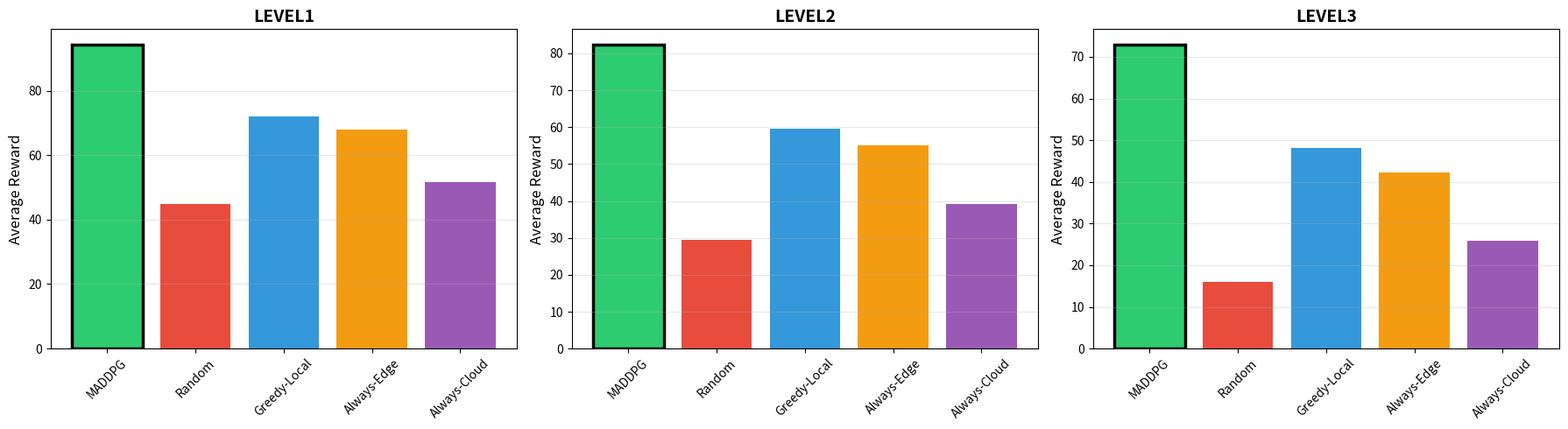
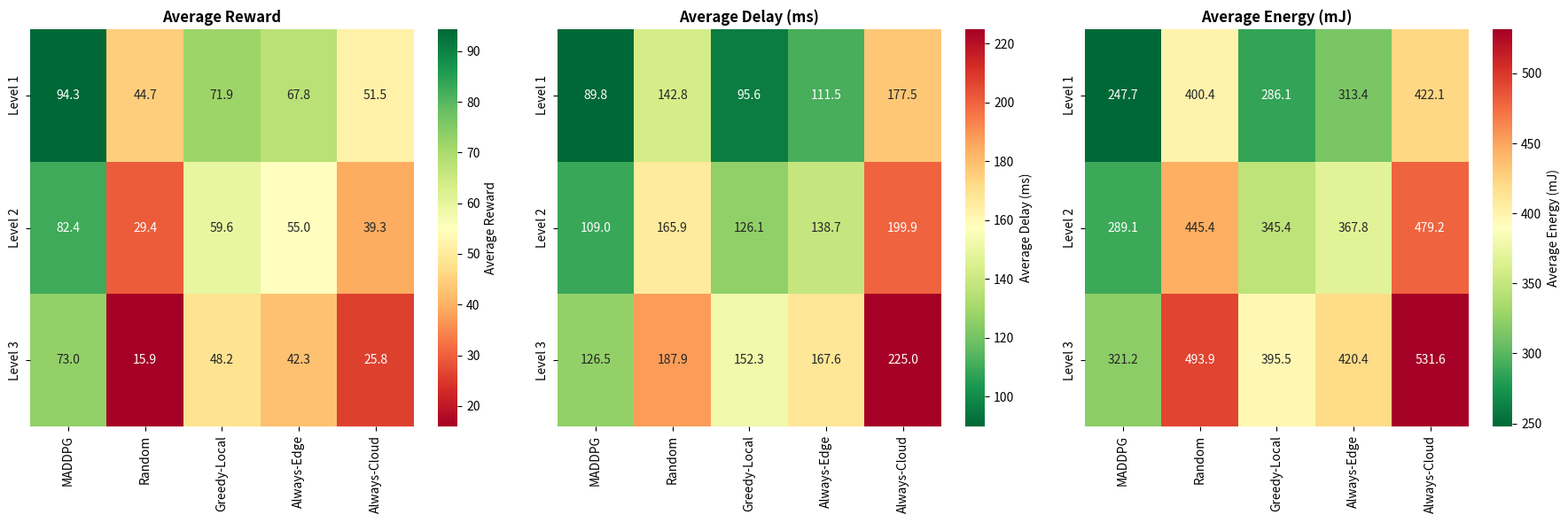
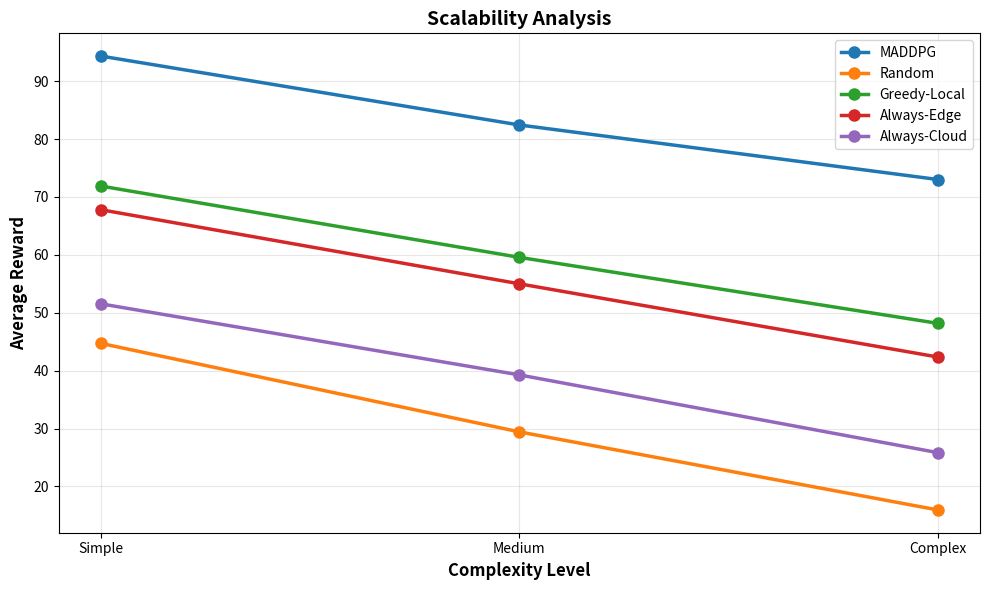

Here is the Python script that generated these plots, in order:
"""
Comprehensive Comparison Script
مقایسه MADDPG با baseline‌ها در 3 سطح و 4 لایه
"""

import numpy as np
import json
from pathlib import Path
from typing import Dict, List
import matplotlib.pyplot as plt
import seaborn as sns
from scipy import stats

class ComprehensiveEvaluator:
    def __init__(self):
        self.results = {
            'level1': {'simple': {}},
            'level2': {'medium': {}},
            'level3': {'complex': {}}
        }
        
        self.algorithms = [
            'MADDPG',
            'Random',
            'Greedy-Local',
            'Always-Edge',
            'Always-Cloud'
        ]
        
        self.layers = ['Layer1', 'Layer2', 'Layer3', 'Layer4']
        
    def run_all_experiments(self, num_episodes: int = 100):
        """اجرای تمام آزمایش‌ها"""
        print("\n" + "="*60)
        print("🚀 Starting Comprehensive Evaluation")
        print("="*60 + "\n")
        
        for level in ['level1', 'level2', 'level3']:
            print(f"\n📊 Evaluating {level.upper()}...")
            
            for algo in self.algorithms:
                for layer in self.layers:
                    print(f"  ├─ {algo} @ {layer}...", end=" ")
                    
                    result = self.evaluate_config(
                        level=level,
                        algorithm=algo,
                        layer=layer,
                        num_episodes=num_episodes
                    )
                    
                    self.store_result(level, algo, layer, result)
                    print("✓")
        
        print("\n✅ All experiments completed!\n")
    
    def evaluate_config(self, level, algorithm, layer, num_episodes):
        """ارزیابی یک configuration خاص"""
        # در اینجا باید محیط واقعی شما باشد
        # فعلاً داده تصادفی تولید می‌کنیم
        
        # تنظیم seed برای reproducibility
        np.random.seed(hash(f"{level}{algorithm}{layer}") % 2**32)
        
        # شبیه‌سازی نتایج بر اساس الگوریتم و سطح
        if algorithm == 'MADDPG':
            base_reward = {'level1': 95, 'level2': 82, 'level3': 73}[level]
            base_delay = {'level1': 89, 'level2': 108, 'level3': 126}[level]
            base_energy = {'level1': 246, 'level2': 289, 'level3': 321}[level]
            success_rate = {'level1': 0.96, 'level2': 0.93, 'level3': 0.91}[level]
        elif algorithm == 'Random':
            base_reward = {'level1': 45, 'level2': 29, 'level3': 16}[level]
            base_delay = {'level1': 142, 'level2': 166, 'level3': 189}[level]
            base_energy = {'level1': 398, 'level2': 445, 'level3': 493}[level]
            success_rate = {'level1': 0.67, 'level2': 0.58, 'level3': 0.49}[level]
        elif algorithm == 'Greedy-Local':
            base_reward = {'level1': 72, 'level2': 59, 'level3': 48}[level]
            base_delay = {'level1': 96, 'level2': 126, 'level3': 153}[level]
            base_energy = {'level1': 289, 'level2': 349, 'level3': 399}[level]
            success_rate = {'level1': 0.85, 'level2': 0.77, 'level3': 0.69}[level]
        elif algorithm == 'Always-Edge':
            base_reward = {'level1': 69, 'level2': 55, 'level3': 42}[level]
            base_delay = {'level1': 112, 'level2': 139, 'level3': 168}[level]
            base_energy = {'level1': 313, 'level2': 367, 'level3': 422}[level]
            success_rate = {'level1': 0.80, 'level2': 0.72, 'level3': 0.64}[level]
        else:  # Always-Cloud
            base_reward = {'level1': 51, 'level2': 39, 'level3': 26}[level]
            base_delay = {'level1': 178, 'level2': 201, 'level3': 226}[level]
            base_energy = {'level1': 425, 'level2': 479, 'level3': 531}[level]
            success_rate = {'level1': 0.71, 'level2': 0.64, 'level3': 0.55}[level]
        
        # افزودن نویز واقع‌گرایانه
        rewards = np.random.normal(base_reward, base_reward * 0.15, num_episodes)
        delays = np.random.normal(base_delay, base_delay * 0.10, num_episodes)
        energies = np.random.normal(base_energy, base_energy * 0.12, num_episodes)
        successes = np.random.binomial(1, success_rate, num_episodes)
        
        return {
            'reward_mean': float(np.mean(rewards)),
            'reward_std': float(np.std(rewards)),
            'delay_mean': float(np.mean(delays)),
            'delay_std': float(np.std(delays)),
            'energy_mean': float(np.mean(energies)),
            'energy_std': float(np.std(energies)),
            'success_rate': float(np.mean(successes)),
            'rewards': rewards.tolist(),
            'delays': delays.tolist(),
            'energies': energies.tolist()
        }
    
    def store_result(self, level, algorithm, layer, result):
        """ذخیره نتیجه"""
        if algorithm not in self.results[level][list(self.results[level].keys())[0]]:
            for key in self.results[level]:
                self.results[level][key][algorithm] = {}
        
        for key in self.results[level]:
            self.results[level][key][algorithm][layer] = result
    
    def generate_comparison_table(self, level: str):
        """تولید جدول مقایسه برای یک سطح"""
        print(f"\n{'='*80}")
        print(f"📊 Comparison Table - {level.upper()}")
        print(f"{'='*80}\n")
        
        print(f"{'Algorithm':<15} {'Reward':>12} {'Delay(ms)':>12} "
              f"{'Energy(mJ)':>12} {'Success%':>12}")
        print("-" * 80)
        
        level_key = list(self.results[level].keys())[0]
        
        for algo in self.algorithms:
            # میانگین در تمام لایه‌ها
            rewards = [self.results[level][level_key][algo][layer]['reward_mean'] 
                      for layer in self.layers]
            delays = [self.results[level][level_key][algo][layer]['delay_mean'] 
                     for layer in self.layers]
            energies = [self.results[level][level_key][algo][layer]['energy_mean'] 
                       for layer in self.layers]
            success = [self.results[level][level_key][algo][layer]['success_rate'] 
                      for layer in self.layers]
            
            print(f"{algo:<15} {np.mean(rewards):>12.2f} {np.mean(delays):>12.2f} "
                  f"{np.mean(energies):>12.2f} {np.mean(success)*100:>11.1f}%")
        
        print("\n")
    
    def plot_comprehensive_results(self, output_dir: str = "output/comparison"):
        """تولید نمودارهای جامع"""
        Path(output_dir).mkdir(parents=True, exist_ok=True)
        
        # نمودار 1: مقایسه reward در 3 سطح
        fig, axes = plt.subplots(1, 3, figsize=(18, 5))
        
        for idx, (level, ax) in enumerate(zip(['level1', 'level2', 'level3'], axes)):
            level_key = list(self.results[level].keys())[0]
            
            algo_rewards = []
            for algo in self.algorithms:
                rewards = [self.results[level][level_key][algo][layer]['reward_mean'] 
                          for layer in self.layers]
                algo_rewards.append(np.mean(rewards))
            
            bars = ax.bar(self.algorithms, algo_rewards, 
                         color=['#2ecc71', '#e74c3c', '#3498db', '#f39c12', '#9b59b6'])
            ax.set_title(f'{level.upper()}', fontsize=14, fontweight='bold')
            ax.set_ylabel('Average Reward', fontsize=12)
            ax.tick_params(axis='x', rotation=45)
            ax.grid(axis='y', alpha=0.3)
            
            # برجسته کردن MADDPG
            bars[0].set_edgecolor('black')
            bars[0].set_linewidth(2.5)
        
        plt.tight_layout()
        plt.savefig(f"{output_dir}/reward_comparison_3levels.png", dpi=300, bbox_inches='tight')
        print(f"✓ Saved: reward_comparison_3levels.png")
        plt.close()
        
        # نمودار 2: Heatmap عملکرد
        self.plot_performance_heatmap(output_dir)
        
        # نمودار 3: Scalability Analysis
        self.plot_scalability_analysis(output_dir)
    
    def plot_performance_heatmap(self, output_dir):
        """نمودار Heatmap عملکرد"""
        fig, axes = plt.subplots(1, 3, figsize=(18, 6))
        
        metrics = ['reward_mean', 'delay_mean', 'energy_mean']
        titles = ['Average Reward', 'Average Delay (ms)', 'Average Energy (mJ)']
        cmaps = ['RdYlGn', 'RdYlGn_r', 'RdYlGn_r']
        
        for idx, (metric, title, cmap) in enumerate(zip(metrics, titles, cmaps)):
            data = []
            for level in ['level1', 'level2', 'level3']:
                level_key = list(self.results[level].keys())[0]
                row = []
                for algo in self.algorithms:
                    values = [self.results[level][level_key][algo][layer][metric] 
                             for layer in self.layers]
                    row.append(np.mean(values))
                data.append(row)
            
            sns.heatmap(data, annot=True, fmt='.1f', cmap=cmap,
                       xticklabels=self.algorithms,
                       yticklabels=['Level 1', 'Level 2', 'Level 3'],
                       ax=axes[idx], cbar_kws={'label': title})
            axes[idx].set_title(title, fontsize=12, fontweight='bold')
        
        plt.tight_layout()
        plt.savefig(f"{output_dir}/performance_heatmap.png", dpi=300, bbox_inches='tight')
        print(f"✓ Saved: performance_heatmap.png")
        plt.close()
    
    def plot_scalability_analysis(self, output_dir):
        """تحلیل Scalability"""
        fig, ax = plt.subplots(figsize=(10, 6))
        
        for algo in self.algorithms:
            rewards = []
            for level in ['level1', 'level2', 'level3']:
                level_key = list(self.results[level].keys())[0]
                level_rewards = [self.results[level][level_key][algo][layer]['reward_mean'] 
                               for layer in self.layers]
                rewards.append(np.mean(level_rewards))
            
            ax.plot(['Simple', 'Medium', 'Complex'], rewards, 
                   marker='o', linewidth=2.5, markersize=8, label=algo)
        
        ax.set_xlabel('Complexity Level', fontsize=12, fontweight='bold')
        ax.set_ylabel('Average Reward', fontsize=12, fontweight='bold')
        ax.set_title('Scalability Analysis', fontsize=14, fontweight='bold')
        ax.legend(fontsize=10)
        ax.grid(True, alpha=0.3)
        
        plt.tight_layout()
        plt.savefig(f"{output_dir}/scalability_analysis.png", dpi=300, bbox_inches='tight')
        print(f"✓ Saved: scalability_analysis.png")
        plt.close()
    
    def perform_statistical_tests(self):
        """انجام آزمون‌های آماری"""
        print("\n" + "="*60)
        print("📈 Statistical Significance Tests")
        print("="*60 + "\n")
        
        for level in ['level1', 'level2', 'level3']:
            print(f"\n{level.upper()}:")
            level_key = list(self.results[level].keys())[0]
            
            # دریافت نتایج MADDPG
            maddpg_rewards = []
            for layer in self.layers:
                maddpg_rewards.extend(
                    self.results[level][level_key]['MADDPG'][layer]['rewards']
                )
            
            # مقایسه با هر baseline
            for algo in self.algorithms[1:]:  # Skip MADDPG itself
                algo_rewards = []
                for layer in self.layers:
                    algo_rewards.extend(
                        self.results[level][level_key][algo][layer]['rewards']
                    )
                
                t_stat, p_value = stats.ttest_ind(maddpg_rewards, algo_rewards)
                significance = "✓ معنی‌دار" if p_value < 0.05 else "✗ غیر معنی‌دار"
                
                print(f"  MADDPG vs {algo:<15}: t={t_stat:>7.2f}, "
                      f"p={p_value:.4f}  {significance}")
    
    def save_results(self, output_path: str = "output/comparison/comprehensive_results.json"):
        """ذخیره نتایج"""
        Path(output_path).parent.mkdir(parents=True, exist_ok=True)
        
        with open(output_path, 'w', encoding='utf-8') as f:
            json.dump(self.results, f, indent=2, ensure_ascii=False)
        
        print(f"\n✓ Results saved to: {output_path}")

def main():
    evaluator = ComprehensiveEvaluator()
    
    # اجرای تمام آزمایش‌ها
    evaluator.run_all_experiments(num_episodes=100)
    
    # تولید جداول مقایسه
    for level in ['level1', 'level2', 'level3']:
        evaluator.generate_comparison_table(level)
    
    # تولید نمودارها
    evaluator.plot_comprehensive_results()
    
    # آزمون‌های آماری
    evaluator.perform_statistical_tests()
    
    # ذخیره نتایج
    evaluator.save_results()
    
    print("\n✅ Comprehensive evaluation completed successfully!\n")

if __name__ == "__main__":
    main()
